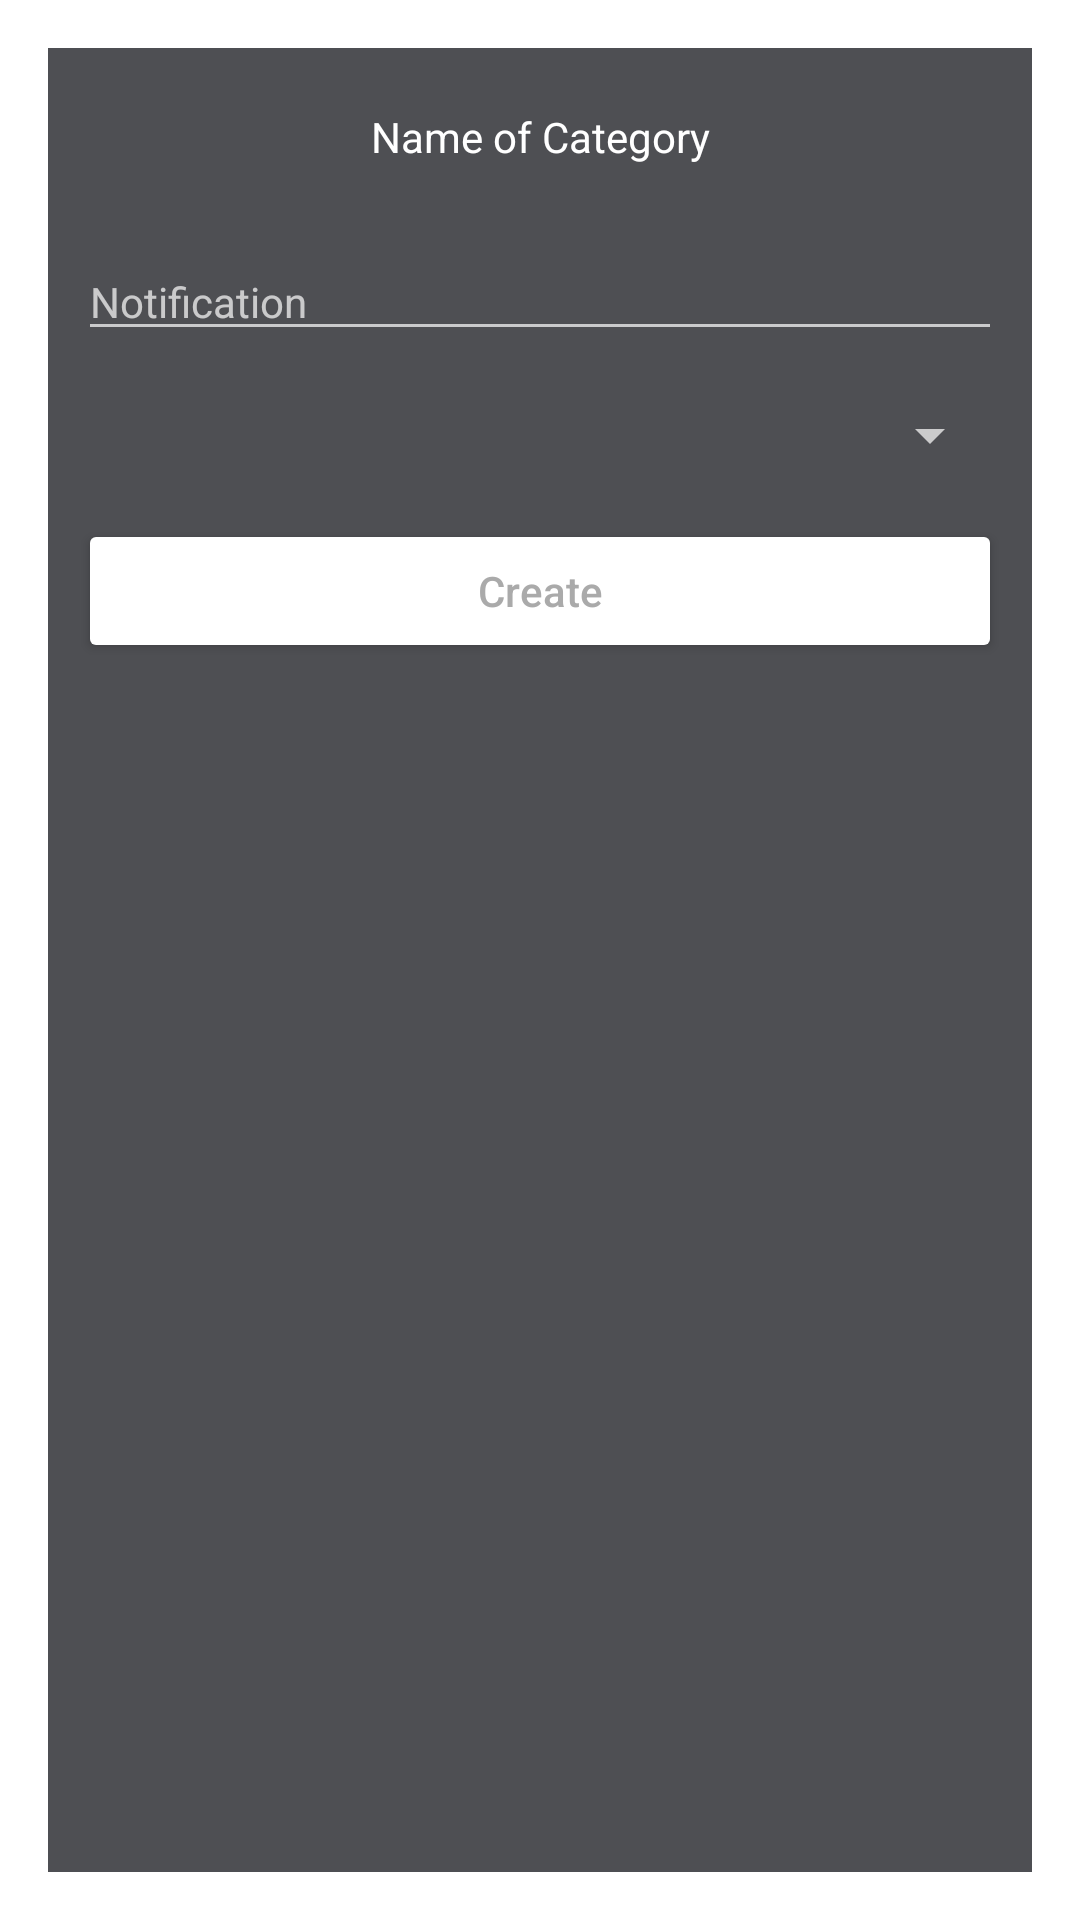

Layout XML and referenced resources for this Android screen:
<!-- AndroidManifest.xml: activity theme MyDialogTheme -->
<!-- res/layout/activity_main.xml -->
<?xml version="1.0" encoding="utf-8"?>
<LinearLayout xmlns:android="http://schemas.android.com/apk/res/android"
    xmlns:tools="http://schemas.android.com/tools"
    android:layout_width="300dp"
    android:layout_height="wrap_content"
    android:background="@color/gray_bg"
    android:orientation="vertical"
    android:padding="10dp"
    tools:context=".MainActivity">

    <TextView
        android:layout_width="match_parent"
        android:layout_height="wrap_content"
        android:background="@drawable/cardlike_border"
        android:elevation="20dp"
        android:padding="10dp"
        android:text="@string/name_of_category"
        android:textAlignment="center"
        android:textColor="@android:color/white" />

    <EditText
        android:id="@+id/new_task_et"
        android:layout_width="match_parent"
        android:layout_height="wrap_content"
        android:layout_marginVertical="16dp"
        android:hint="@string/notification"
        android:inputType="text"
        android:textSize="14sp"
        tools:ignore="Autofill" />

    <Spinner
        android:id="@+id/new_desc"
        android:layout_width="match_parent"
        android:layout_height="wrap_content"
        android:layout_marginBottom="16dp"
        android:textSize="14sp" />

    <Button
        android:id="@+id/create_btn"
        android:layout_width="match_parent"
        android:layout_height="wrap_content"
        android:backgroundTint="@color/white"
        android:text="@string/create"
        android:textAllCaps="false"
        android:textColor="@android:color/darker_gray" />

</LinearLayout>
<!-- resources referenced by this layout -->
<resources>
  <color name="gray_bg">#4E4F53</color>
  <color name="white">#FFFFFFFF</color>
  <string name="create">Create</string>
  <string name="name_of_category">Name of Category</string>
  <string name="notification">Notification</string>
  <style name="MyDialogTheme" parent="Theme.AppCompat.Dialog.Alert">
          <item name="windowNoTitle">true</item>
          <item name="windowActionBar">false</item>
          <item name="android:background">@drawable/cardlike_border</item>
      </style>
</resources>
